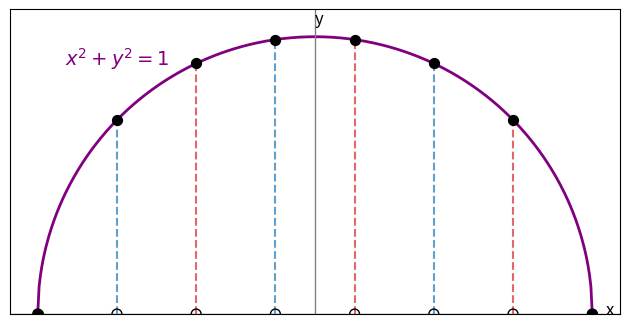
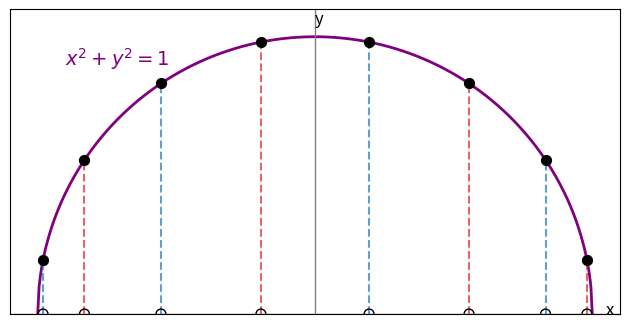
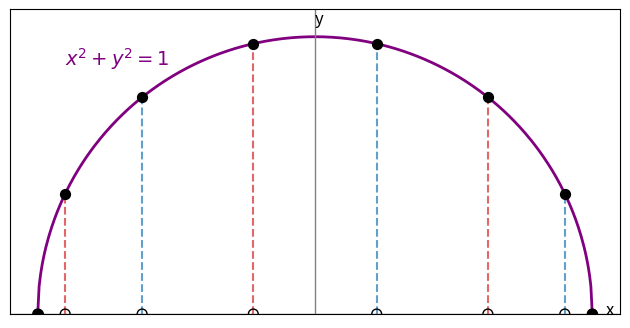

Python code for these plots, in order:
import numpy as np
import matplotlib.pyplot as plt

def equidistant_points(n):
    """Equidistante Punkte im Intervall [-1, 1]."""
    return np.linspace(-1, 1, n)

def chebyshev_points_1st_kind(n):
    """Tschebyscheff-Punkte 1. Art."""
    k = np.arange(1, n + 1)
    return np.cos((2*k - 1) * np.pi / (2 * n))

def chebyshev_points_2nd_kind(n):
    """Tschebyscheff-Punkte 2. Art."""
    k = np.arange(0, n)
    return np.cos(k * np.pi / (n - 1))

def plot_support_points(x_points, title, n_points):
    """Zeichnet die obere Kreishälfte und markiert die Stützstellen."""
    # Berechne obere Kreishälfte
    x = np.linspace(-1, 1, 400)
    y = np.sqrt(1 - x**2)

    fig, ax = plt.subplots()

    # Halbkreis
    ax.plot(x, y, color="purple", linewidth=2)

    # Stützstellen auf dem Kreis
    y_points = np.sqrt(1 - x_points**2)

    # Vertikale Linien zu den Punkten
    for i, xi in enumerate(x_points):
        color = "tab:red" if i % 2 == 0 else "tab:blue"
        ax.plot([xi, xi], [0, np.sqrt(1 - xi**2)], linestyle="--", color=color, alpha=0.7)

    # Punkte markieren
    ax.scatter(x_points, y_points, s=50, color="black", zorder=5)
    ax.scatter(x_points, np.zeros_like(x_points), s=50, facecolors="none", edgecolors="black", zorder=5)

    # Achsen & Layout
    ax.axhline(0, color="gray", linewidth=1)
    ax.axvline(0, color="gray", linewidth=1)
    ax.set_aspect("equal")
    ax.set_xlim(-1.1, 1.1)
    ax.set_ylim(0, 1.1)
    ax.set_xticks([])
    ax.set_yticks([])
    # ax.set_title(f"{title}\n(n={n_points})", fontsize=13)

    # Optional: Textformel und Achsenbeschriftung
    ax.text(-0.9, 0.9, r"$x^2 + y^2 = 1$", fontsize=14, color="purple")
    ax.text(1.05, 0, "x", fontsize=12)
    ax.text(0, 1.05, "y", fontsize=12)

    plt.tight_layout()
    plt.show()

def main(n_points):
    plot_support_points(equidistant_points(n_points), "Equidistante Punkte", n_points)
    plot_support_points(chebyshev_points_1st_kind(n_points), "Tschebyscheff-Punkte 1. Art", n_points)
    plot_support_points(chebyshev_points_2nd_kind(n_points), "Tschebyscheff-Punkte 2. Art", n_points)

if __name__ == "__main__":
    main(n_points=8)
